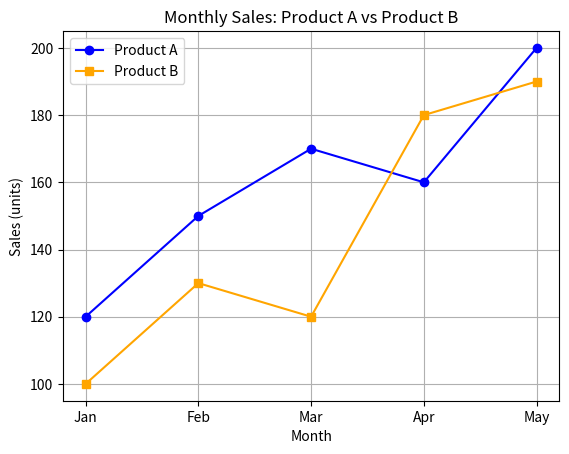

Here is the Python script that generated this plot:
import matplotlib.pyplot as plt 

months = ["Jan", "Feb", "Mar", "Apr", "May"]
product_a = [120, 150, 170, 160, 200]
product_b = [100, 130, 120, 180, 190]

plt.plot(months, product_a, color='blue', marker='o', label='Product A')
plt.plot(months, product_b, color='orange', marker='s', label="Product B")

plt.title("Monthly Sales: Product A vs Product B")
plt.xlabel("Month")
plt.ylabel("Sales (units)")
plt.legend()
plt.grid(True)

plt.show()
